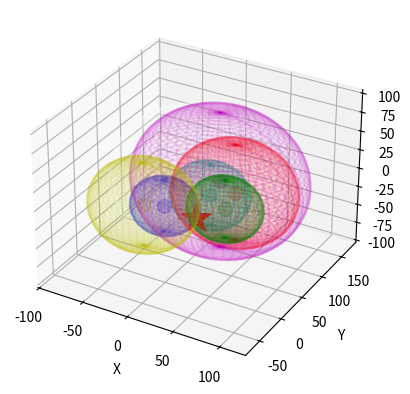

Generate this figure with matplotlib:
import numpy as np
import matplotlib.pyplot as plt
from mpl_toolkits.mplot3d import Axes3D

X = [None, 0, 52.44686, 45.83018, 0.97304, 27.53703, 21.9907, -18.887]
Y = [None, 0, 28.03828, 64.6438, 69.09432, 45.95162, 79.77557, -9.23483]
Z = [None, 0.824, 0.727, 0.742, 0.85, 0.786, 0.678, 0.575]
L = [None, 34.26078, 38.1548, 63.9268, 88.0549, 40.27062, 90.73614, 55.42816]
color = ['b', 'g', 'r', 'w', 'c', 'm', 'y']
centerlist = [(X[i+1], Y[i+1], Z[i+1]) for i in range(7)]
fig = plt.figure()
ax = fig.add_subplot(111, projection='3d')



for i in range(7):
    # 定义球心坐标和半径
    center = centerlist[i]
    radius = L[i+1]
    print(center, radius)
    ax.scatter(center[0], center[1], center[2], color=color[i], s=100, zorder=100000, alpha=0.3)
    # 生成球面上的数据点
    theta = np.linspace(0, 2*np.pi, 100)
    phi = np.linspace(0, np.pi, 50)
    theta, phi = np.meshgrid(theta, phi)

    x = center[0] + radius * np.sin(phi) * np.cos(theta)
    y = center[1] + radius * np.sin(phi) * np.sin(theta)
    z = center[2] + radius * np.cos(phi)

    # 绘制图形

    ax.plot_wireframe(x, y, z, color=color[i], alpha=0.1, zorder=2)

# 设置坐标轴范围
# ax.set_xlim(center[0] - radius, center[0] + radius)
# ax.set_ylim(center[1] - radius, center[1] + radius)
# ax.set_zlim(center[2] - radius, center[2] + radius)
# ax.plot(37.95, -5.81, 0.96)
# point = (37.95, -5.81, 0.96)
# ax.scatter(point[0], point[1], point[2], color='r', s=100, zorder=3)

point = (37.95, -5.81, 0.96)
ax.scatter(point[0], point[1], point[2], color='r', s=500, marker='*', zorder=100000)

# 设置坐标轴标签
ax.set_xlabel('X')
ax.set_ylabel('Y')
ax.set_zlabel('Z')

plt.show()
